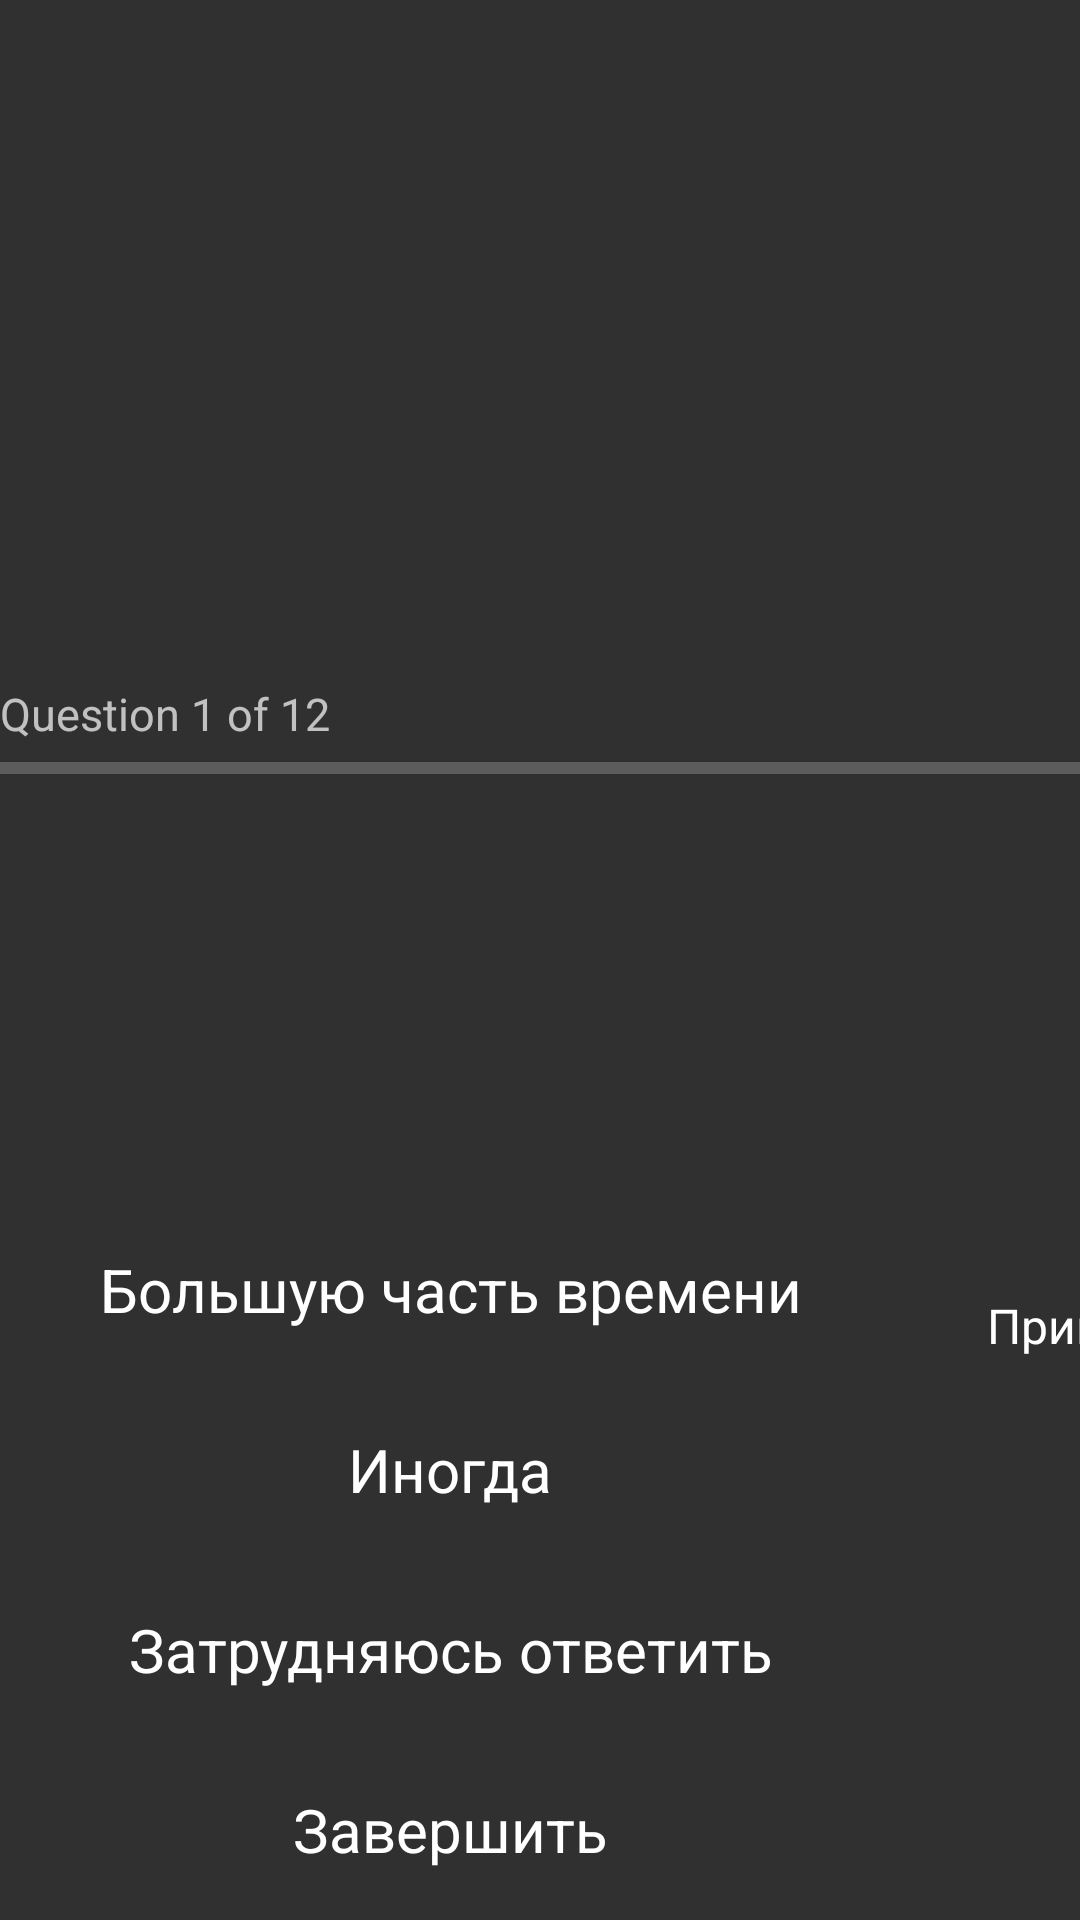

Here is an Android app screen rendered from its layout file. Give the layout XML and the strings, colors and styles it references.
<!-- AndroidManifest.xml: application theme AppTheme -->
<!-- res/layout/activity_fourth_landscape.xml -->
<?xml version="1.0" encoding="utf-8"?>
<androidx.constraintlayout.widget.ConstraintLayout
    xmlns:android="http://schemas.android.com/apk/res/android"
    xmlns:app="http://schemas.android.com/apk/res-auto"
    xmlns:tools="http://schemas.android.com/tools"
    android:layout_width="match_parent"
    android:layout_height="match_parent"
    tools:context=".ui.FourthActivity">

    

    <ImageView
        android:id="@+id/imageViewdryeye"
        android:layout_width="300dp"
        android:layout_height="300dp"
        android:layout_margin="16dp"
        android:textSize="25sp"
        android:textStyle="bold"
        app:layout_constraintBottom_toBottomOf="parent"
        app:layout_constraintEnd_toEndOf="parent"
        app:layout_constraintHorizontal_bias="1.0"
        app:layout_constraintStart_toStartOf="parent"
        app:layout_constraintTop_toTopOf="parent"
        app:layout_constraintVertical_bias="0.0" />

    <TextView
        android:id="@+id/textViewQuestion"
        android:layout_width="600dp"
        android:layout_height="120dp"
        android:layout_margin="16dp"
        android:layout_marginStart="16dp"
        android:textSize="25sp"
        android:textStyle="bold"
        app:layout_constraintBottom_toTopOf="@+id/buttonMostofthetime"
        app:layout_constraintEnd_toStartOf="@+id/imageViewdryeye"
        app:layout_constraintStart_toStartOf="parent" />

    <TextView
        android:id="@+id/textViewResult"
        android:layout_width="300dp"
        android:layout_height="100dp"
        android:layout_margin="16dp"
        android:layout_marginStart="376dp"
        android:textSize="25sp"
        android:textStyle="bold"
        app:layout_constraintBottom_toBottomOf="parent"
        app:layout_constraintEnd_toEndOf="parent"
        app:layout_constraintHorizontal_bias="1.0"
        app:layout_constraintStart_toEndOf="@+id/buttonNever"
        app:layout_constraintTop_toBottomOf="@+id/imageViewdryeye" />

    <FrameLayout
        android:id="@+id/buttonAlways"
        android:layout_width="300dp"
        android:layout_height="60dp"
        android:background="@drawable/osdi_inside_buttons_background"
        android:clickable="true"
        android:focusable="true"
        app:layout_constraintBottom_toTopOf="@+id/buttonHalftime"
        app:layout_constraintStart_toEndOf="@+id/buttonMostofthetime">

        <TextView
            android:layout_width="match_parent"
            android:layout_height="match_parent"
            android:gravity="center"
            android:text="@string/buttonAlways"
            android:textColor="@android:color/white"
            android:textSize="20sp" />
    </FrameLayout>

    
    <FrameLayout
        android:id="@+id/buttonMostofthetime"
        android:layout_width="300dp"
        android:layout_height="60dp"
        android:background="@drawable/osdi_inside_buttons_background"
        android:clickable="true"
        android:focusable="true"
        app:layout_constraintBottom_toTopOf="@+id/buttonSometimes"
        app:layout_constraintStart_toStartOf="parent">

        <TextView
            android:layout_width="match_parent"
            android:layout_height="match_parent"
            android:gravity="center"
            android:text="@string/buttonMostofthetime"
            android:textColor="@android:color/white"
            android:textSize="20sp" />
    </FrameLayout>

    
    <FrameLayout
        android:id="@+id/buttonHalftime"
        android:layout_width="300dp"
        android:layout_height="60dp"
        android:background="@drawable/osdi_inside_buttons_background"
        android:clickable="true"
        android:focusable="true"
        app:layout_constraintBottom_toTopOf="@+id/buttonNever"
        app:layout_constraintStart_toEndOf="@+id/buttonSometimes">

        <TextView
            android:layout_width="match_parent"
            android:layout_height="match_parent"
            android:gravity="center"
            android:text="@string/buttonHalftime"
            android:textColor="@android:color/white"
            android:textSize="16sp" />
    </FrameLayout>

    
    <FrameLayout
        android:id="@+id/buttonSometimes"
        android:layout_width="300dp"
        android:layout_height="60dp"
        android:background="@drawable/osdi_inside_buttons_background"
        android:clickable="true"
        android:focusable="true"
        app:layout_constraintBottom_toTopOf="@+id/buttonCantTell"
        app:layout_constraintStart_toStartOf="parent">

        <TextView
            android:layout_width="match_parent"
            android:layout_height="match_parent"
            android:gravity="center"
            android:text="@string/buttonSometimes"
            android:textColor="@android:color/white"
            android:textSize="20sp" />
    </FrameLayout>

    
    <FrameLayout
        android:id="@+id/buttonNever"
        android:layout_width="300dp"
        android:layout_height="60dp"
        android:background="@drawable/osdi_inside_buttons_background"
        android:clickable="true"
        android:focusable="true"
        app:layout_constraintBottom_toBottomOf="parent"
        app:layout_constraintStart_toEndOf="@+id/buttonCantTell"
        app:layout_constraintTop_toTopOf="parent"
        app:layout_constraintVertical_bias="0.83">

        <TextView
            android:layout_width="match_parent"
            android:layout_height="match_parent"
            android:gravity="center"
            android:text="@string/buttonNever"
            android:textColor="@android:color/white"
            android:textSize="20sp" />
    </FrameLayout>

    
    <FrameLayout
        android:id="@+id/buttonCantTell"
        android:layout_width="300dp"
        android:layout_height="60dp"
        android:background="@drawable/osdi_inside_buttons_background"
        android:clickable="true"
        android:focusable="true"
        app:layout_constraintBottom_toTopOf="@+id/finishTestButton"
        app:layout_constraintStart_toStartOf="parent">

        <TextView
            android:layout_width="match_parent"
            android:layout_height="match_parent"
            android:gravity="center"
            android:text="@string/buttonCantTell"
            android:textColor="@android:color/white"
            android:textSize="20sp" />
    </FrameLayout>

    
    <FrameLayout
        android:id="@+id/resetButton"
        android:layout_width="300dp"
        android:layout_height="60dp"
        android:background="@drawable/osdi_inside_buttons_background"
        android:clickable="true"
        android:focusable="true"
        app:layout_constraintBottom_toBottomOf="parent"
        app:layout_constraintStart_toEndOf="@+id/finishTestButton">

        <TextView
            android:layout_width="match_parent"
            android:layout_height="match_parent"
            android:gravity="center"
            android:text="@string/buttonReset"
            android:textColor="@android:color/white"
            android:textSize="20sp" />
    </FrameLayout>

    
    <FrameLayout
        android:id="@+id/finishTestButton"
        android:layout_width="300dp"
        android:layout_height="60dp"
        android:clickable="true"
        android:focusable="true"
        android:background="@drawable/osdi_inside_buttons_background"
        app:layout_constraintBottom_toBottomOf="parent"
        app:layout_constraintEnd_toEndOf="parent"
        app:layout_constraintHorizontal_bias="0.0"
        app:layout_constraintStart_toStartOf="parent">

        <TextView
            android:layout_width="match_parent"
            android:layout_height="match_parent"
            android:gravity="center"
            android:text="@string/finish_Test_Button"
            android:textSize="20sp"
            android:textColor="@android:color/white" />
    </FrameLayout>

    <ProgressBar
        android:id="@+id/progressBardryeye"
        style="?android:attr/progressBarStyleHorizontal"
        android:layout_width="600dp"
        android:layout_height="wrap_content"
        app:layout_constraintBottom_toTopOf="@+id/textViewQuestion"
        app:layout_constraintStart_toStartOf="parent" />

    <TextView
        android:id="@+id/progressTextdryeye"
        android:layout_width="600dp"
        android:layout_height="wrap_content"
        android:text="@string/question_1_of_12"
        android:textSize="15sp"
        app:layout_constraintBottom_toTopOf="@+id/progressBardryeye"
        app:layout_constraintStart_toStartOf="parent"
        app:layout_constraintTop_toTopOf="parent"
        app:layout_constraintVertical_bias="1.0" />

</androidx.constraintlayout.widget.ConstraintLayout>
<!-- resources referenced by this layout -->
<resources>
  <string name="buttonAlways">Всегда</string>
  <string name="buttonCantTell">Затрудняюсь ответить</string>
  <string name="buttonHalftime">Примерно половину указанного времени</string>
  <string name="buttonMostofthetime">Большую часть времени</string>
  <string name="buttonNever">Никогда</string>
  <string name="buttonReset">Пройти заново</string>
  <string name="buttonSometimes">Иногда</string>
  <string name="finish_Test_Button">Завершить</string>
  <string name="question_1_of_12">Question 1 of 12</string>
  <style name="AppTheme" parent="Theme.AppCompat.NoActionBar">
          <item name="colorPrimary">@color/black_overlay</item>
          <item name="colorPrimaryDark">@color/black_overlay</item>
          <item name="android:windowActionBarOverlay">true</item>
      </style>
  <color name="black_overlay">#121212</color>
</resources>
